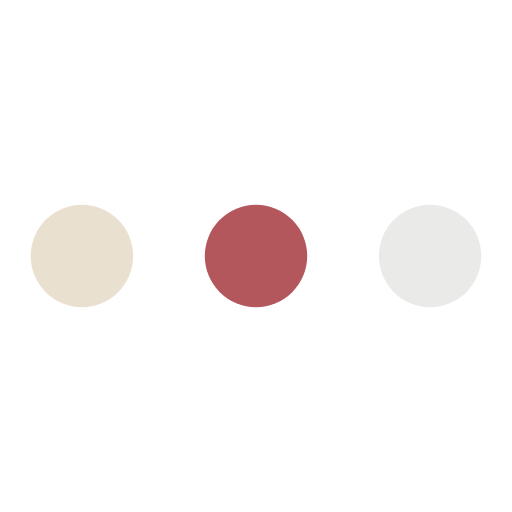
t = 0.00 s
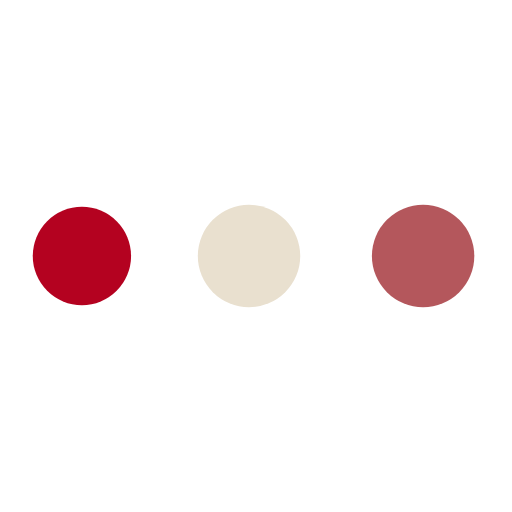
t = 0.23 s
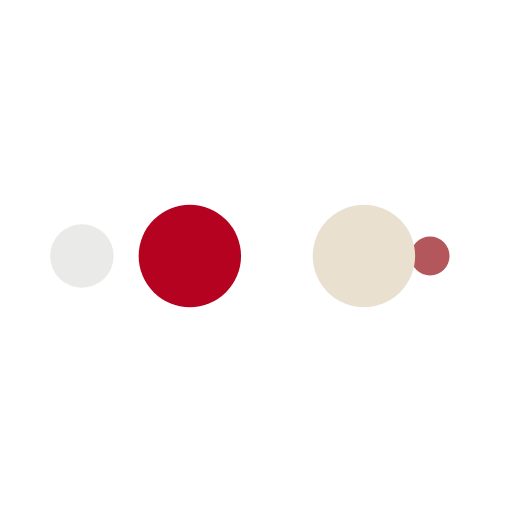
t = 0.38 s
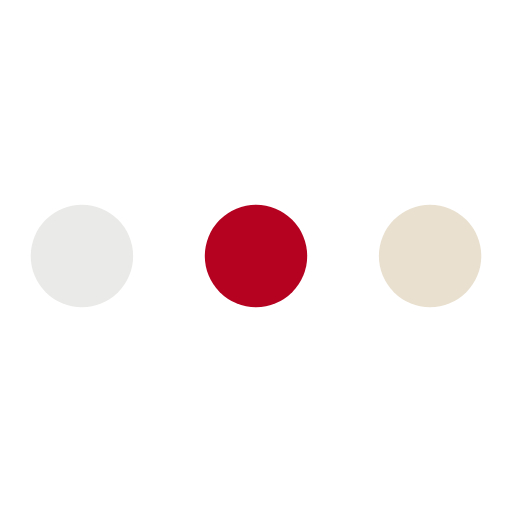
t = 0.60 s
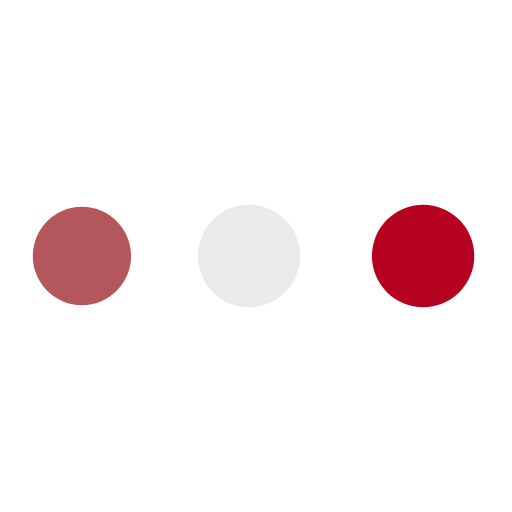
t = 0.83 s
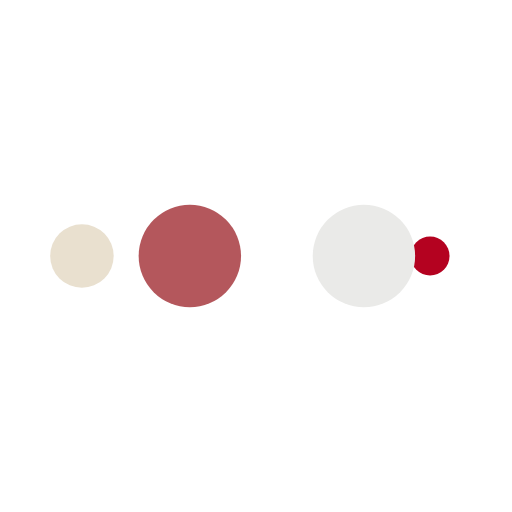
t = 0.98 s

The animated SVG that drew these frames (rendered in a browser with its animation timeline set to each time). Animation: 10 SMIL elements (animate=10); one cycle of 1.20 s, repeats indefinitely.

<svg width="200px"  height="200px"  xmlns="http://www.w3.org/2000/svg" viewBox="0 0 100 100" preserveAspectRatio="xMidYMid" class="lds-ellipsis" style="background: none;"><circle cx="84" cy="50" r="0" fill="#eaeae8"><animate attributeName="r" values="10;0;0;0;0" keyTimes="0;0.25;0.5;0.75;1" keySplines="0 0.5 0.5 1;0 0.5 0.5 1;0 0.5 0.5 1;0 0.5 0.5 1" calcMode="spline" dur="1.2s" repeatCount="indefinite" begin="0s"></animate><animate attributeName="cx" values="84;84;84;84;84" keyTimes="0;0.25;0.5;0.75;1" keySplines="0 0.5 0.5 1;0 0.5 0.5 1;0 0.5 0.5 1;0 0.5 0.5 1" calcMode="spline" dur="1.2s" repeatCount="indefinite" begin="0s"></animate></circle><circle cx="84" cy="50" r="6.96182e-05" fill="#b4575c"><animate attributeName="r" values="0;10;10;10;0" keyTimes="0;0.25;0.5;0.75;1" keySplines="0 0.5 0.5 1;0 0.5 0.5 1;0 0.5 0.5 1;0 0.5 0.5 1" calcMode="spline" dur="1.2s" repeatCount="indefinite" begin="-0.6s"></animate><animate attributeName="cx" values="16;16;50;84;84" keyTimes="0;0.25;0.5;0.75;1" keySplines="0 0.5 0.5 1;0 0.5 0.5 1;0 0.5 0.5 1;0 0.5 0.5 1" calcMode="spline" dur="1.2s" repeatCount="indefinite" begin="-0.6s"></animate></circle><circle cx="83.9998" cy="50" r="10" fill="#e9e0cf"><animate attributeName="r" values="0;10;10;10;0" keyTimes="0;0.25;0.5;0.75;1" keySplines="0 0.5 0.5 1;0 0.5 0.5 1;0 0.5 0.5 1;0 0.5 0.5 1" calcMode="spline" dur="1.2s" repeatCount="indefinite" begin="-0.3s"></animate><animate attributeName="cx" values="16;16;50;84;84" keyTimes="0;0.25;0.5;0.75;1" keySplines="0 0.5 0.5 1;0 0.5 0.5 1;0 0.5 0.5 1;0 0.5 0.5 1" calcMode="spline" dur="1.2s" repeatCount="indefinite" begin="-0.3s"></animate></circle><circle cx="49.9998" cy="50" r="10" fill="#b40220"><animate attributeName="r" values="0;10;10;10;0" keyTimes="0;0.25;0.5;0.75;1" keySplines="0 0.5 0.5 1;0 0.5 0.5 1;0 0.5 0.5 1;0 0.5 0.5 1" calcMode="spline" dur="1.2s" repeatCount="indefinite" begin="0s"></animate><animate attributeName="cx" values="16;16;50;84;84" keyTimes="0;0.25;0.5;0.75;1" keySplines="0 0.5 0.5 1;0 0.5 0.5 1;0 0.5 0.5 1;0 0.5 0.5 1" calcMode="spline" dur="1.2s" repeatCount="indefinite" begin="0s"></animate></circle><circle cx="16" cy="50" r="9.99993" fill="#eaeae8"><animate attributeName="r" values="0;0;10;10;10" keyTimes="0;0.25;0.5;0.75;1" keySplines="0 0.5 0.5 1;0 0.5 0.5 1;0 0.5 0.5 1;0 0.5 0.5 1" calcMode="spline" dur="1.2s" repeatCount="indefinite" begin="0s"></animate><animate attributeName="cx" values="16;16;16;50;84" keyTimes="0;0.25;0.5;0.75;1" keySplines="0 0.5 0.5 1;0 0.5 0.5 1;0 0.5 0.5 1;0 0.5 0.5 1" calcMode="spline" dur="1.2s" repeatCount="indefinite" begin="0s"></animate></circle></svg>
